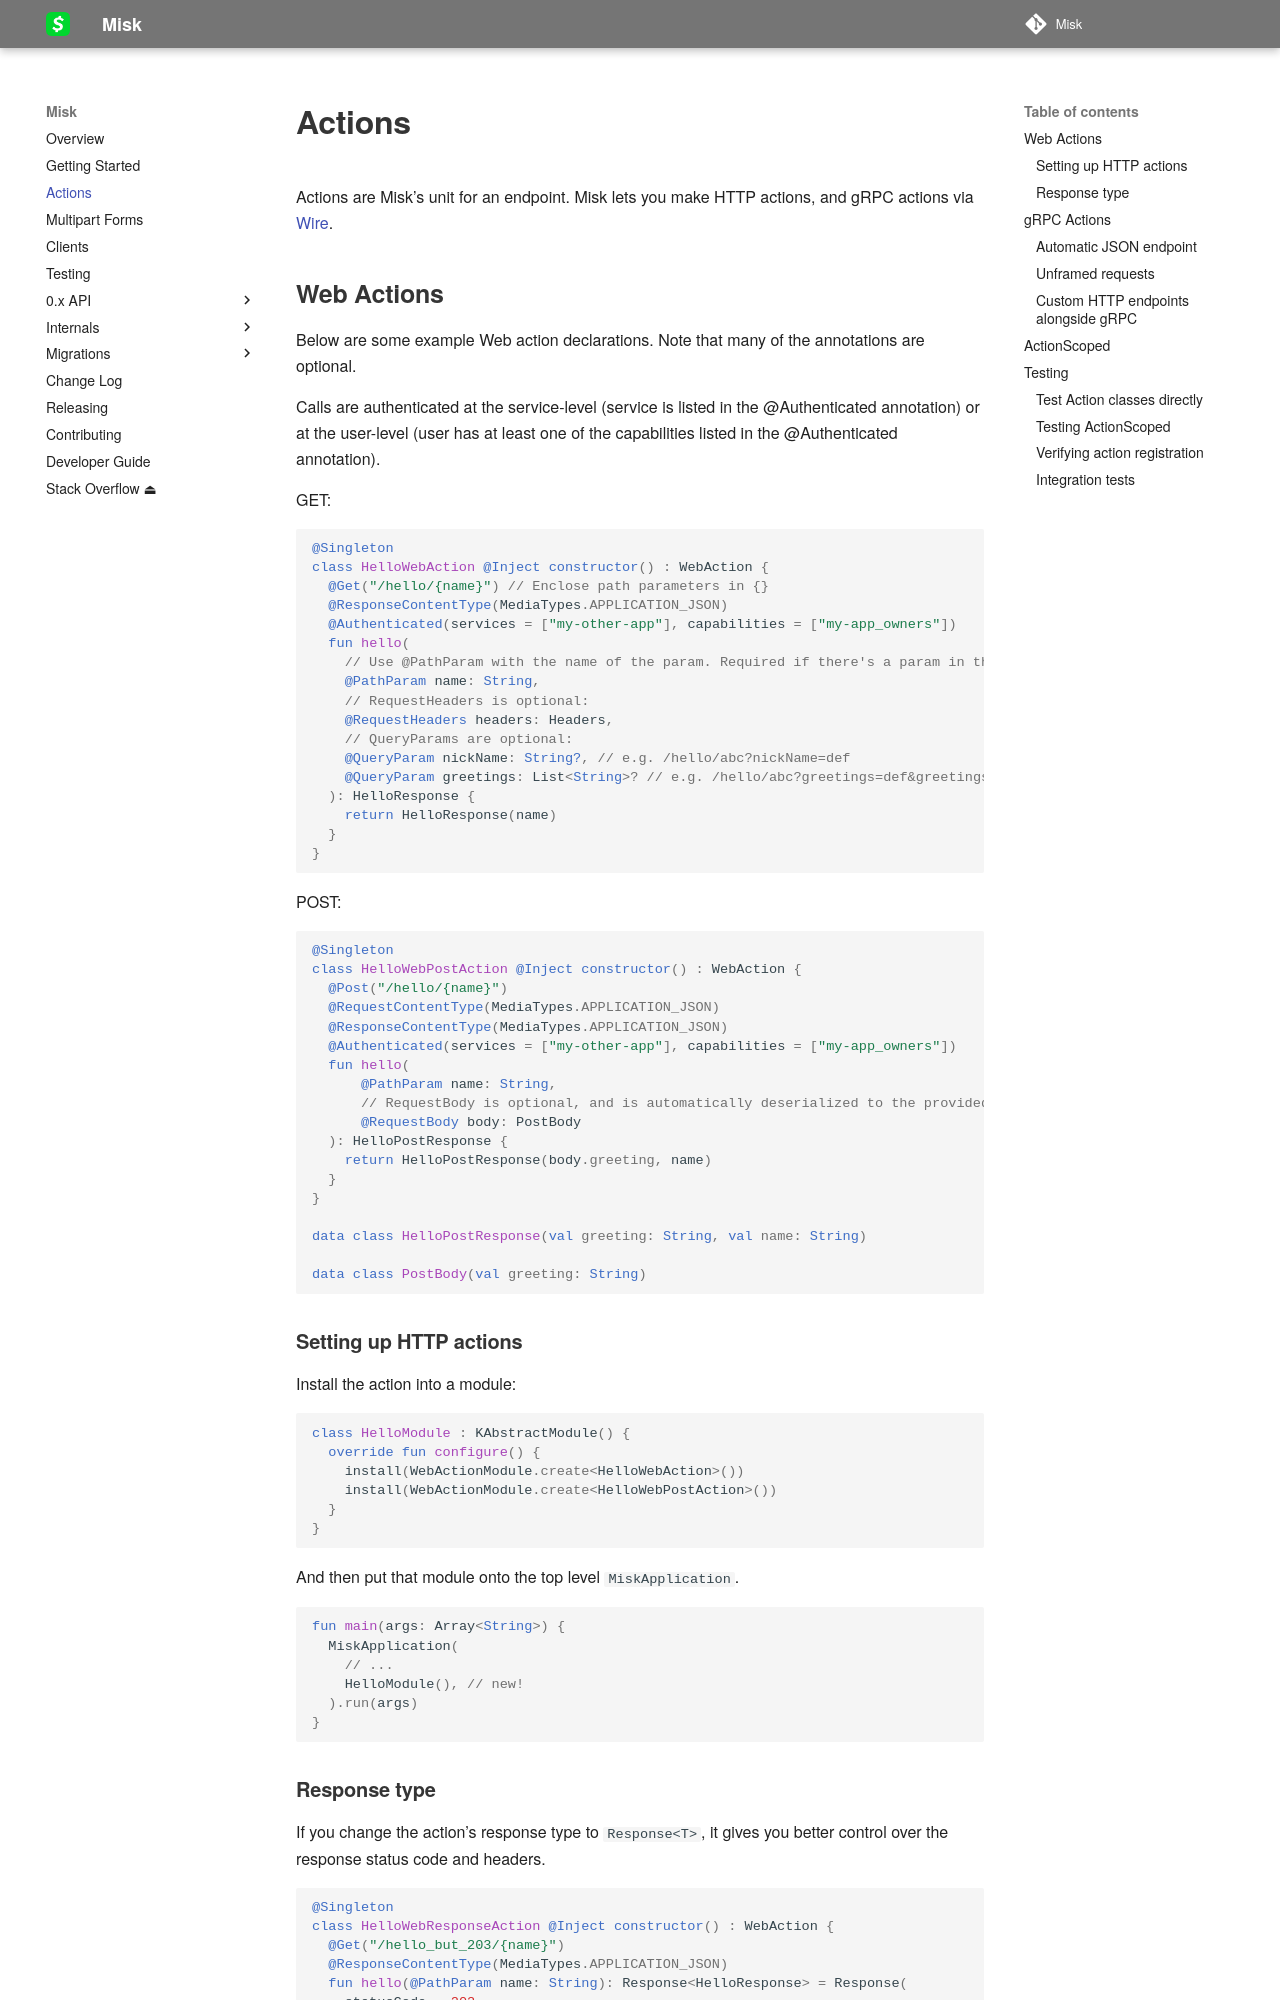

repository: cashapp/misk · page: actions/index.html · generator: mkdocs

# Actions

Actions are Misk's unit for an endpoint. Misk lets you make HTTP actions, and gRPC actions via 
[Wire](https://github.com/square/wire).

## Web Actions

Below are some example Web action declarations. Note that many of the annotations are optional.

Calls are authenticated at the service-level (service is listed in the @Authenticated annotation)
or at the user-level (user has at least one of the capabilities listed in the @Authenticated
annotation).

GET:

```kotlin
@Singleton
class HelloWebAction @Inject constructor() : WebAction {
  @Get("/hello/{name}") // Enclose path parameters in {}
  @ResponseContentType(MediaTypes.APPLICATION_JSON)
  @Authenticated(services = ["my-other-app"], capabilities = ["my-app_owners"])
  fun hello(
    // Use @PathParam with the name of the param. Required if there's a param in the path pattern.
    @PathParam name: String,
    // RequestHeaders is optional:
    @RequestHeaders headers: Headers,
    // QueryParams are optional:
    @QueryParam nickName: String?, // e.g. /hello/abc?nickName=def
    @QueryParam greetings: List<String>? // e.g. /hello/abc?greetings=def&greetings=ghi
  ): HelloResponse {
    return HelloResponse(name)
  }
}
```

POST:

```kotlin
@Singleton
class HelloWebPostAction @Inject constructor() : WebAction {
  @Post("/hello/{name}")
  @RequestContentType(MediaTypes.APPLICATION_JSON)
  @ResponseContentType(MediaTypes.APPLICATION_JSON)
  @Authenticated(services = ["my-other-app"], capabilities = ["my-app_owners"])
  fun hello(
      @PathParam name: String, 
      // RequestBody is optional, and is automatically deserialized to the provided type.
      @RequestBody body: PostBody
  ): HelloPostResponse {
    return HelloPostResponse(body.greeting, name)
  }
}

data class HelloPostResponse(val greeting: String, val name: String)

data class PostBody(val greeting: String)
```

### Setting up HTTP actions

Install the action into a module:
```kotlin
class HelloModule : KAbstractModule() {
  override fun configure() {
    install(WebActionModule.create<HelloWebAction>())
    install(WebActionModule.create<HelloWebPostAction>())
  }
}
```

And then put that module onto the top level `MiskApplication`.
```kotlin
fun main(args: Array<String>) {
  MiskApplication(
    // ...
    HelloModule(), // new!
  ).run(args)
}
```
